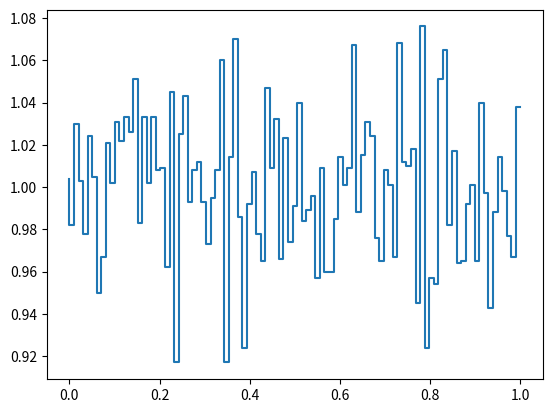

Reproduce this figure in Python.
import numpy as np
import matplotlib.pyplot as plt
n=100000 #pocet dat
nbins=100 #pocet binu
x=np.linspace(0,1,nbins) #x-ova souradnice grafu
y=np.zeros(nbins) #y-ova souradnice grafu
for i in range(0,n):
    ibin=int(nbins*np.random.random()) #generuje nahodne cislo
    y[ibin]=y[ibin]+1 #inkrementace histogramu
y=y/(n/nbins) #normalizace
plt.step(x,y) #vykresleni grafu

